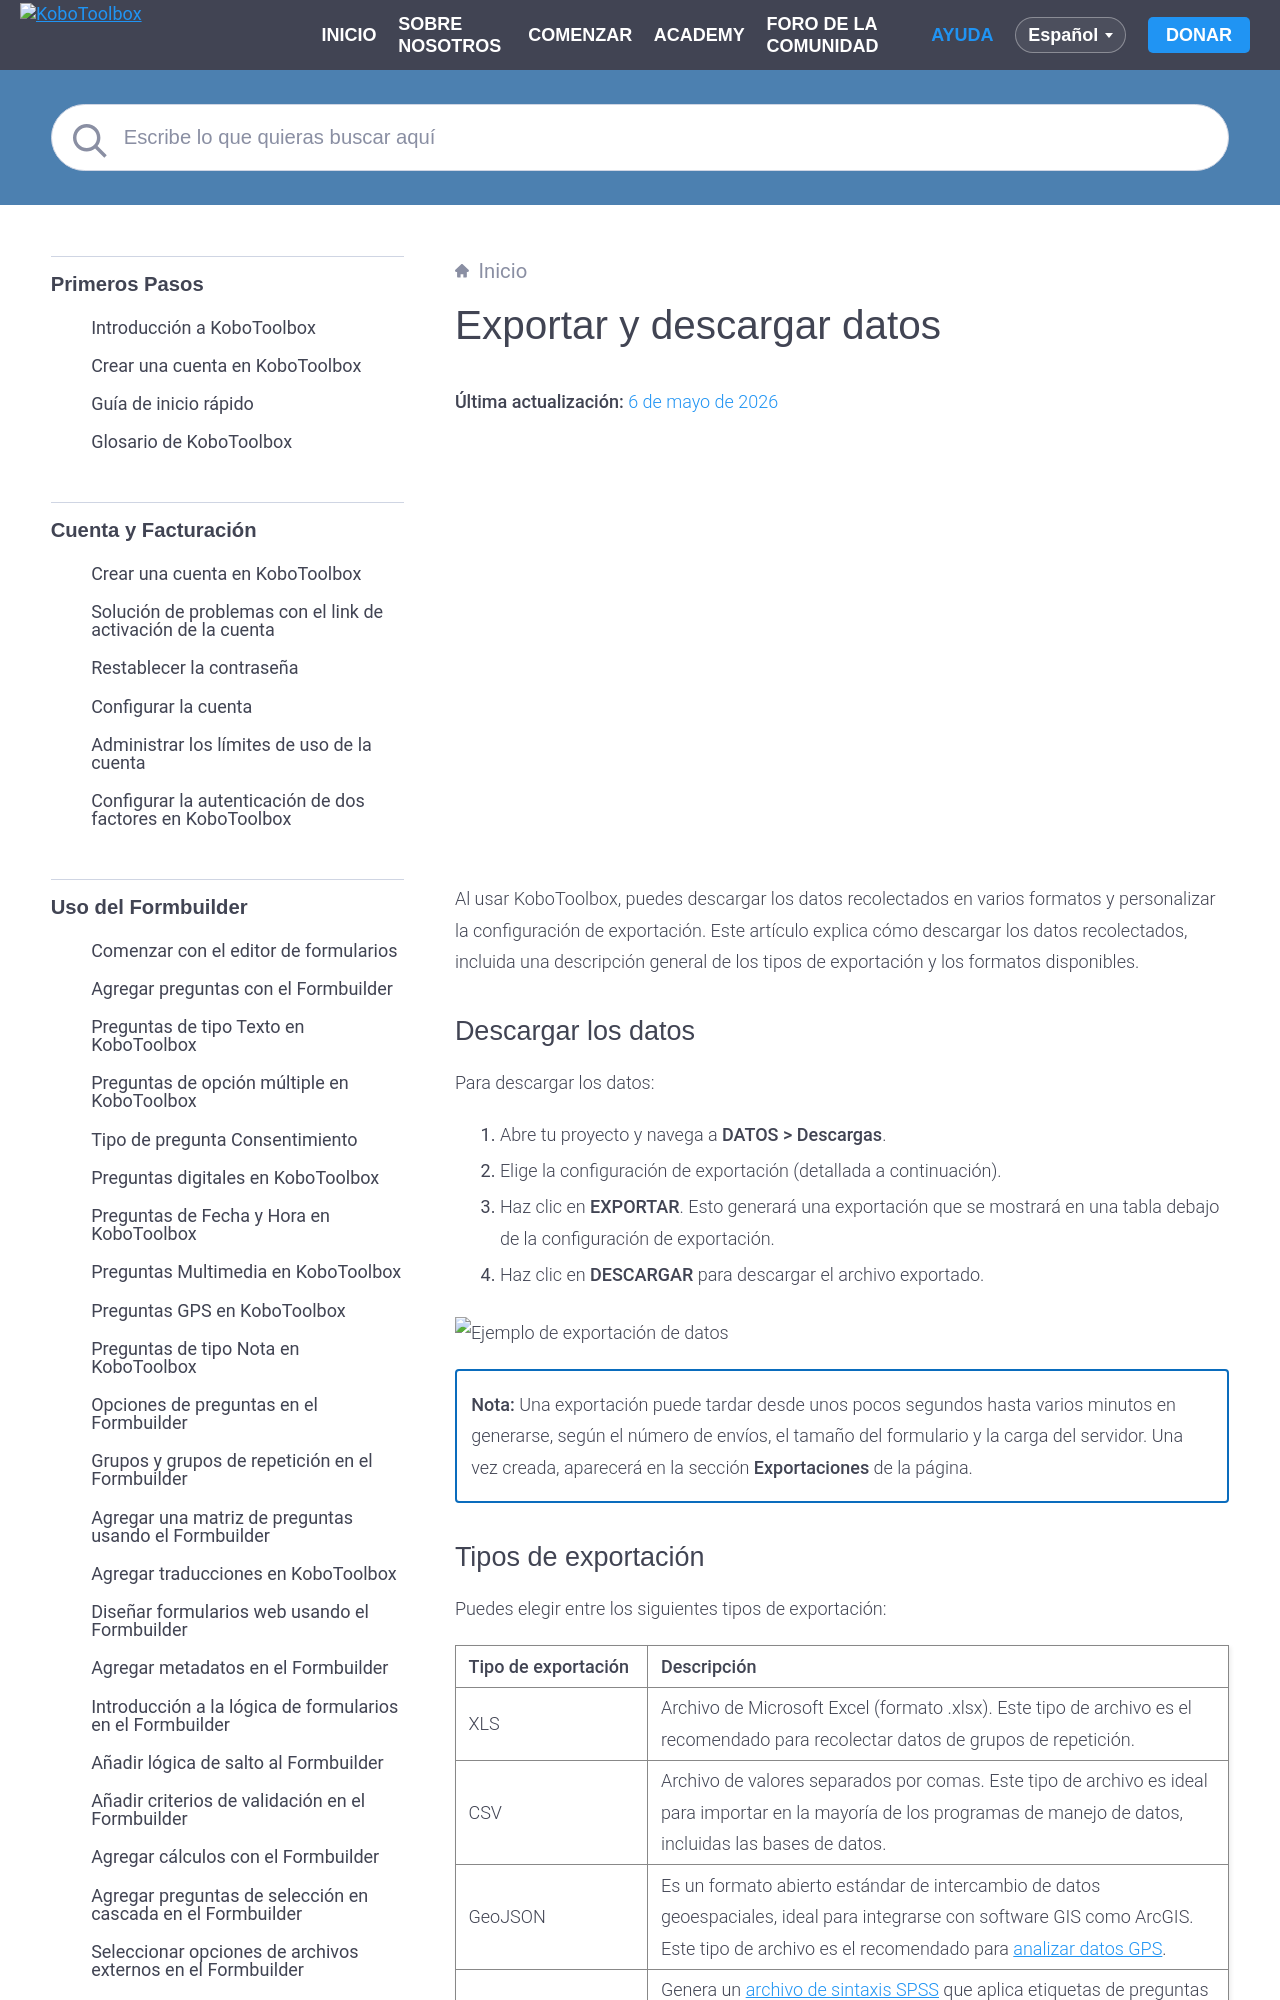

repository: kobotoolbox/docs · page: es/export_download.html · generator: sphinx

# Exportar y descargar datos
**Última actualización:** <a href="https://github.com/kobotoolbox/docs/blob/43efdbb222e3213fa548509bb34819c5238f7e83/source/export_download.md" class="reference">6 de mayo de 2026</a>


<iframe src="https://www.youtube.com/embed/bXzwvvnhj7U?cc_lang_pref=es&hl=es" style="width: 100%; aspect-ratio: 16 / 9; height: auto; border: 0;" title="YouTube video player" frameborder="0" allow="accelerometer; autoplay; clipboard-write; encrypted-media; gyroscope; picture-in-picture; web-share" allowfullscreen></iframe>

Al usar KoboToolbox, puedes descargar los datos recolectados en varios formatos y personalizar la configuración de exportación. Este artículo explica cómo descargar los datos recolectados, incluida una descripción general de los tipos de exportación y los formatos disponibles.

## Descargar los datos

Para descargar los datos:

1. Abre tu proyecto y navega a **DATOS > Descargas**.
2. Elige la configuración de exportación (detallada a continuación).
3. Haz clic en **EXPORTAR**. Esto generará una exportación que se mostrará en una tabla debajo de la configuración de exportación.
4. Haz clic en **DESCARGAR** para descargar el archivo exportado.

![Ejemplo de exportación de datos](images/export_download/export.png)

<p class="note">
    <strong>Nota:</strong> Una exportación puede tardar desde unos pocos segundos hasta varios minutos en generarse, según el número de envíos, el tamaño del formulario y la carga del servidor. Una vez creada, aparecerá en la sección <strong>Exportaciones</strong> de la página.
</p>
